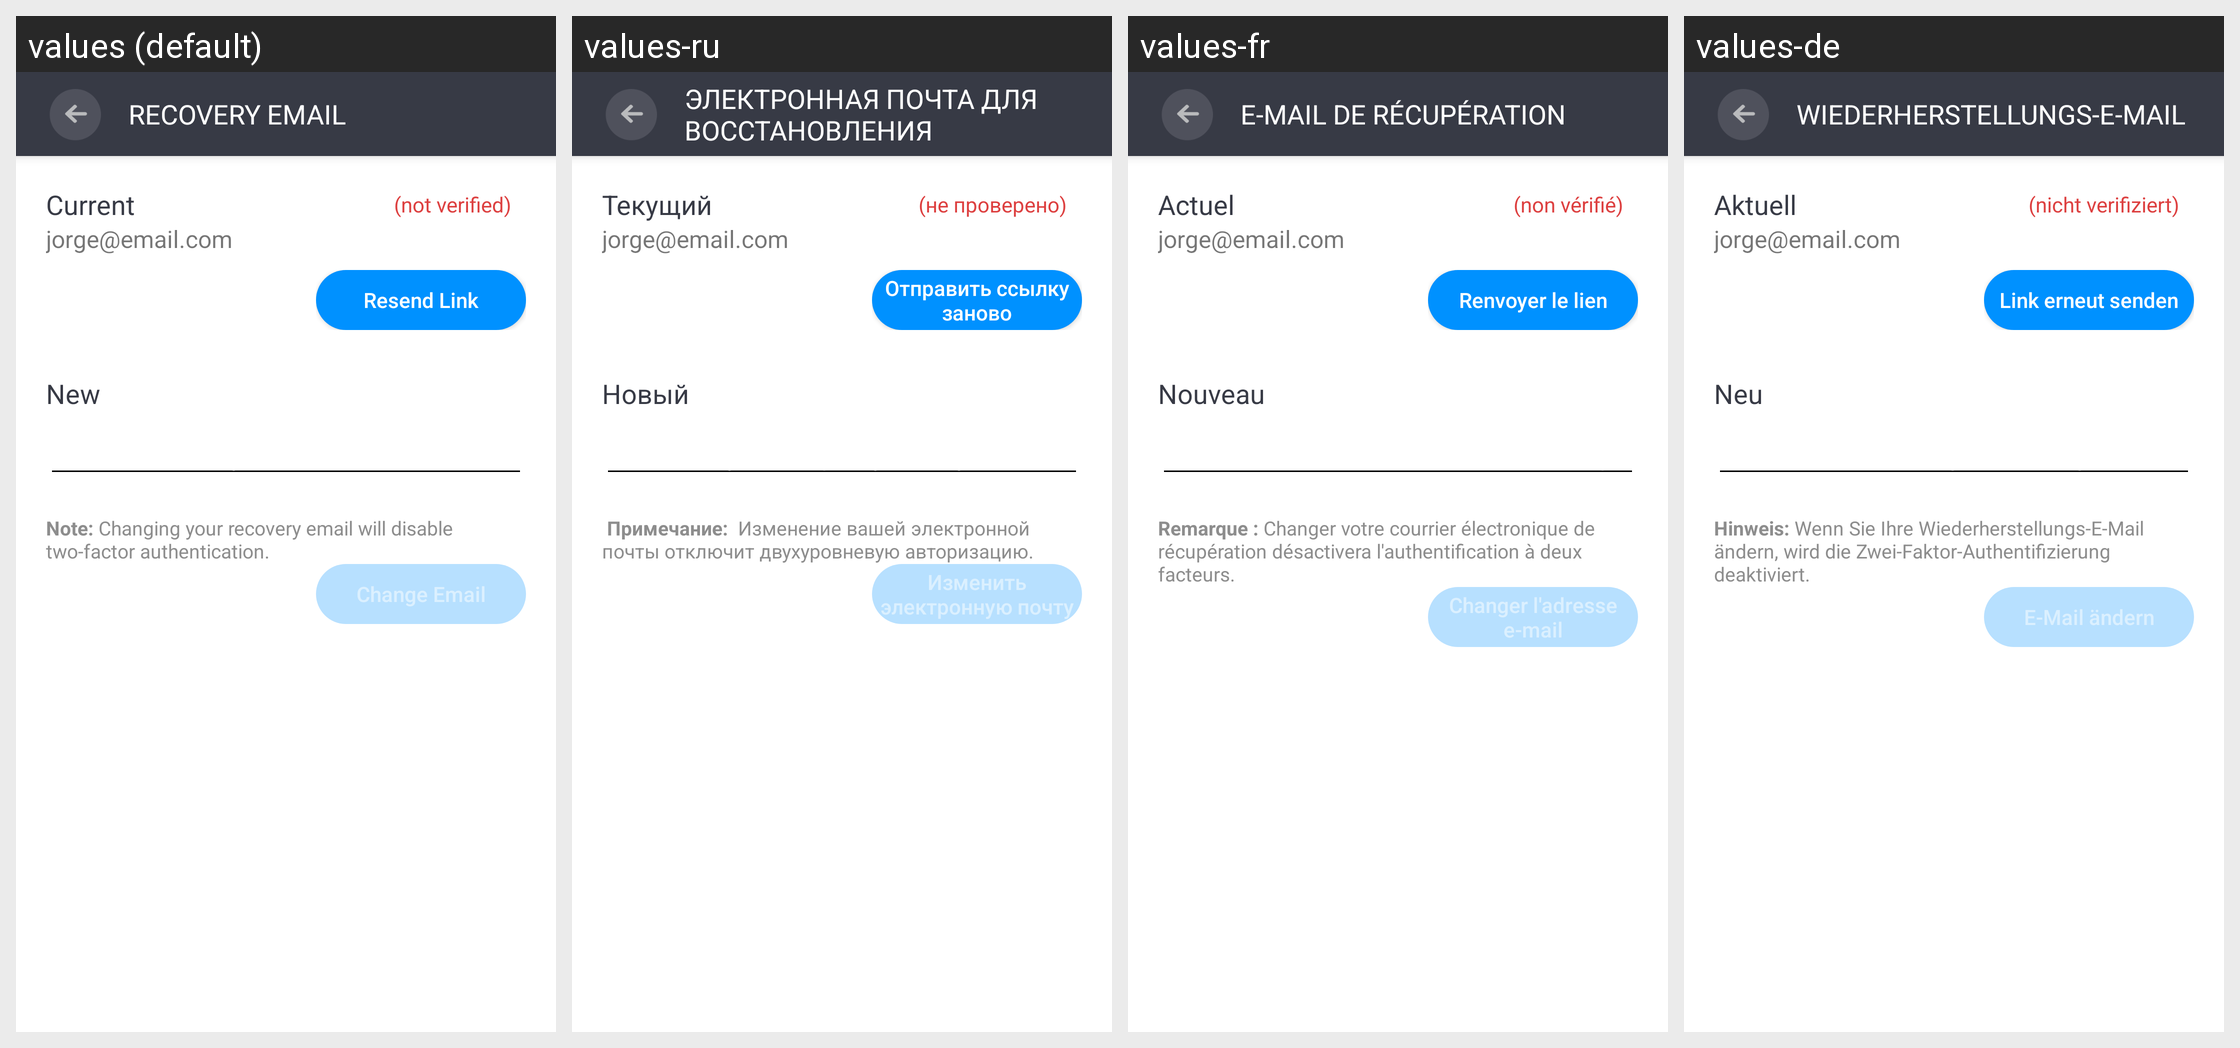

Locale-by-locale string values for the Android screen shown in this grid:
Android screen res/layout/activity_recovery_email.xml rendered under 4 locales, left to right: values (default), values-ru, values-fr, values-de. Device: Nexus 5 (rendered at 1080×1920; each locale shown at half size, 540×960, under a caption strip naming it); theme AppTheme.
Other locales in the repository, not shown: values-es.
Strings drawn on this screen, with the default value and each locale's value (text and hints the layout hard-codes, and strings that could not be matched under every locale, appear in the picture but are not listed):

title_recovery_email_cap
  values: RECOVERY EMAIL
  values-ru: ЭЛЕКТРОННАЯ ПОЧТА ДЛЯ ВОССТАНОВЛЕНИЯ
  values-fr: E-MAIL DE RÉCUPÉRATION
  values-de: WIEDERHERSTELLUNGS-E-MAIL

recovery_email_title
  values: Current
  values-ru: Текущий
  values-fr: Actuel
  values-de: Aktuell

status_not_confirmed
  values: (not verified)
  values-ru: (не проверено)
  values-fr: (non vérifié)
  values-de: (nicht verifiziert)

button_resend_confirmation
  values: Resend Link
  values-ru: Отправить ссылку заново
  values-fr: Renvoyer le lien
  values-de: Link erneut senden

change_email_title
  values: New
  values-ru: Новый
  values-fr: Nouveau
  values-de: Neu

recovery_email_hint
  values: Enter new recovery email
  values-ru: Ввести новую электронную почту для восстановления
  values-fr: Saisissez la nouvelle adresse e-mail de récupération
  values-de: Neue Wiederherstellungs-E-Mail eingeben

button_change_email_confirm
  values: Change Email
  values-ru: Изменить электронную почту
  values-fr: Changer l'adresse e-mail
  values-de: E-Mail ändern
